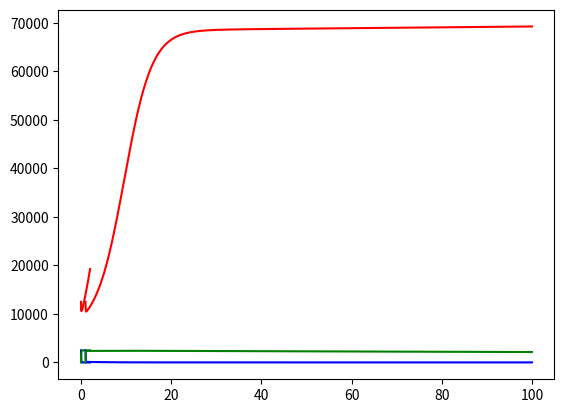

This figure's Python source:
import numpy as np
import matplotlib.pyplot as plt
from random import random
from math import log
from copy import copy
import seaborn as sns
from scipy.integrate import solve_ivp

import pandas


class Error(Exception):
    """Base class for other exceptions"""
    pass


class NegativeRate(Error):
    """Negative Birth or Death Rate"""
    pass


data = []

replicates = 1
cutoff = 2


# varFactor is birth + death for all cell types in all drugs:
# try for K=1, 2, 3
d = 0.0598
a = 0.3953
b = 1.33e-5
p = 0.4862
m = 1.784e-6
k_n1 = 0
k_2 = 1
k_3 = 8.8577e-4*k_2  #k_3/k_2=8.8577e-4
g = 1.7531e5
s = 0
k_1 = m*(k_2+k_3+k_n1)/k_3 # try a K that makes sense
d_1 = d

# try for T_initial=10^7 or 8, E_initial = 2*10^7 or any reasonable number
relativePopInit = [2500, 2500*5];

# Check for negative rates:
for parameter in [a, b, d, p, k_1, k_n1, k_2, k_3]:
    if parameter < 0:
        raise NegativeRate






# T_initial -> T_treat_1 -> T_treat_2 -> T_treat_1



# -----------------Stoch----------------------------------------
def first_n_sum(p,n):  # define a function that can sum up the first n terms of a list
    sum = 0
    for i in range(0,n):
        sum += p[i]
    return sum

def update(state):

    # state is in form of {E(t), T(t), C(t), t(time)}
    rt, re = random(), random()
    alpha = d*state[0]+a*state[1]*(1-b*state[1])+(p*state[0])/(g+state[1])*state[1]+k_1*state[0]*state[1]+k_n1*state[2]
    +k_2*state[2]+k_3*state[2]
    dt = -np.log(rt)/alpha
    state[3] = state[3]+dt
    list = np.divide([d*state[0],a*state[1]*(1-b*state[1]),(p*state[0])/(g+state[1])*state[1],k_1*state[0]*state[1],
                  k_n1*state[2],k_2*state[2],k_3*state[2]], alpha)
# add a while/for loop
    if re < first_n_sum(list,1):
        state[0] -= 1
    elif re < first_n_sum(list,2):
        state[1] += 1
    elif re < first_n_sum(list,3):
        state[0] += 1
    elif re < first_n_sum(list,4):
        state[0] -= 1
        state[1] -= 1
        state[2] += 1
    elif re < first_n_sum(list,5):
        state[0] += 1
        state[1] += 1
        state[2] -= 1
    elif re < first_n_sum(list,6):
        state[0] += 1
        state[2] -= 1
    else:
        state[2] -= 1
        state[1] += 1
    print(state)

    return state


replicate = 0

extinctionTimes = []

data = []

while (replicate < replicates):

    extinct = False;

    state = [relativePopInit[0], relativePopInit[1],
             0.0, 0.0]  # initial conditions for state vector(0=CAR-T, 1=Tumor, 2=Conjugated cells, 3=time)
    life_history = []
    life_history.append(state)

    while (extinct == False) & (state[3] < cutoff):# wanted time length is 100 days, why do we set up time<cutoff=2

        # print "Time: ", state[3]

        new_state = copy(state)

        state = update(new_state)

        life_history.append(state)

        if ((state[0] == 0) & (state[1] == 0) & (state[2]==0)):
            extinct = True
            extinctionTimes.append(state[3])

   # life_history.append([0, 0, cutoff])

    data.append(life_history)

    replicate += 1

# -----------------ODE----------------------------------------
print(life_history)
print(k_1)
def column(matrix, i):
    return [row[i] for row in matrix]

plt.plot(column(life_history,3),column(life_history,0),'b')
plt.plot(column(life_history,3),column(life_history,1),'r')
plt.plot(column(life_history,3),column(life_history,2),'g')
plt.show()

def ode_system(t, z):
    E, T, C=z
    return [p*C/(g+T)-d_1*E-k_1*E*T+(k_n1+k_2)*C, #check the value of s
            a*T*(1-b*T)-k_1*E*T+(k_n1+k_3)*C,
            k_1*E*T-(k_n1+k_2+k_3)*C,
            ]

sol=solve_ivp(ode_system, [1,100],[2500,5*2500,0])
plt.plot(sol.t, sol.y[0],'b', sol.t, sol.y[1],'r', sol.t, sol.y[2],'g')
         # consider not use log
plt.show()
#sol=odeint(ode_system, [1e6,1e6,0],[1,100])

# ------------------Plots--------------------------


# Bin the data into replicates:


# ax.set_ylim(0,500)


# print(len(df))
